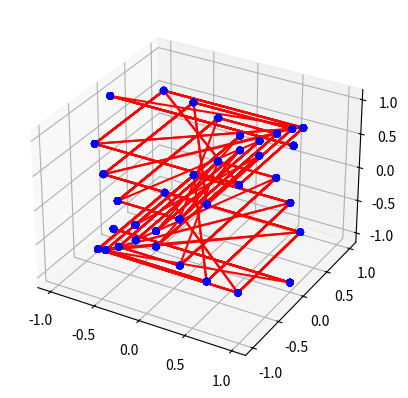

This chart was generated by the following Python code:
import numpy as np
import matplotlib.pyplot as plt
from scipy.optimize import fsolve

# Define the implicit functions
def f1(vars, z):
    x, y = vars
    return x**2 + y**2 - 1

def f2(vars, z):
    x, y = vars
    return y**2 + z**2 - 1

def equations(vars, z):
    x, y = vars
    return [f1((x, y), z), f2((x, y), z)]

# Create a range of z values
z_range = np.linspace(-1, 1, 10)

# Store the solution points
points = []

for z in z_range:
    x_range = np.linspace(-1, 1, 10)
    y_range = np.linspace(-1, 1, 10)
    
    for x0 in x_range:
        for y0 in y_range:
            try:
                sol, infodict, ier, mesg = fsolve(equations, (x0, y0), args=(z,), full_output=True)
                if ier == 1:  # Check if the solution converged
                    points.append([sol[0], sol[1], z])
            except Exception as e:
                print(f"Error: {e}")

# Convert the points to a numpy array for easier plotting
points = np.array(points)

# Plotting
fig = plt.figure()
ax = fig.add_subplot(111, projection='3d')

# Scatter plot of the points
ax.scatter(points[:, 0], points[:, 1], points[:, 2], color='b')

# Optionally, you can connect the points to form curves
for i in range(len(points) - 1):
    ax.plot([points[i, 0], points[i + 1, 0]],
            [points[i, 1], points[i + 1, 1]],
            [points[i, 2], points[i + 1, 2]], color='r')

plt.show()
